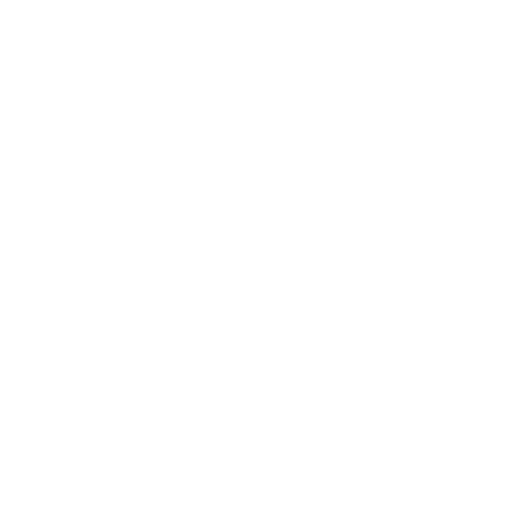
t = 0.00 s
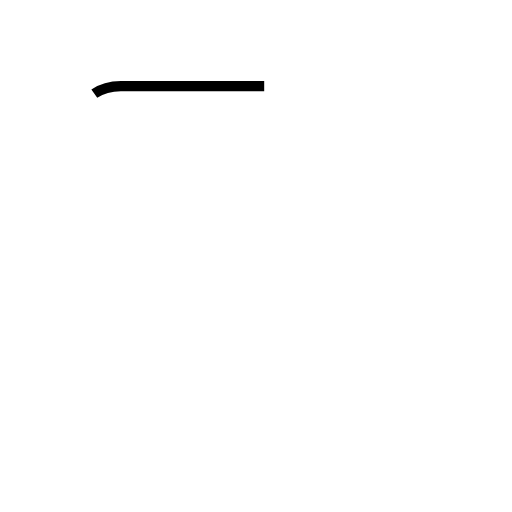
t = 0.50 s
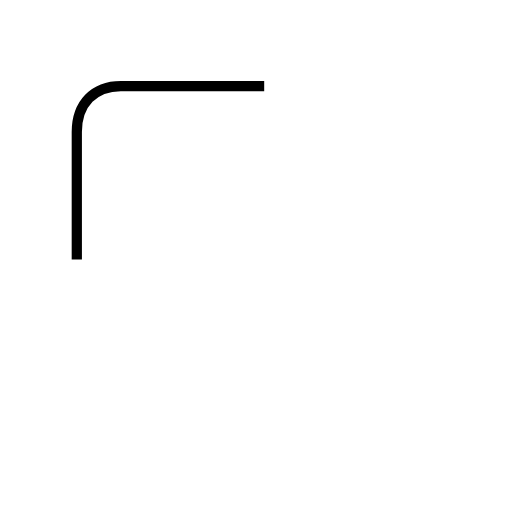
t = 1.00 s
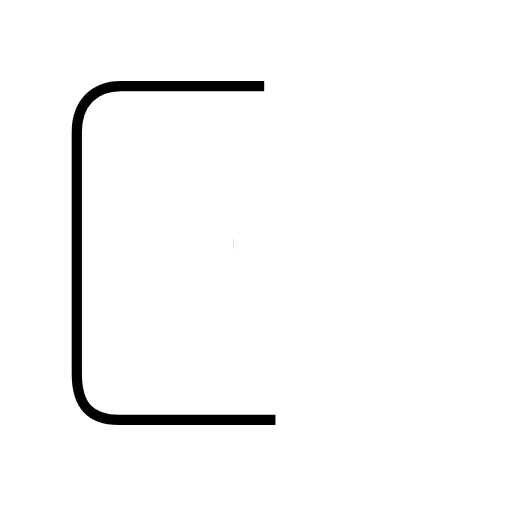
t = 2.01 s
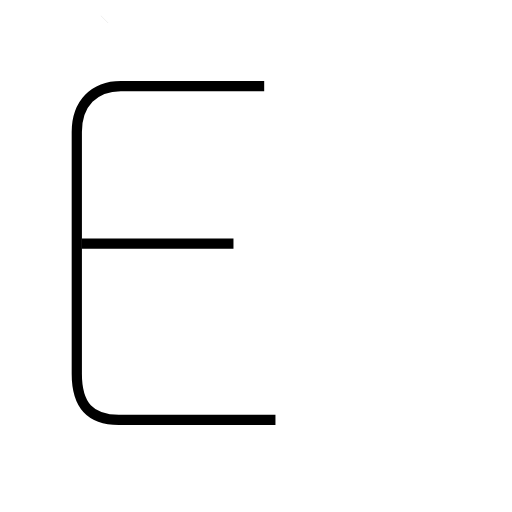
t = 2.45 s
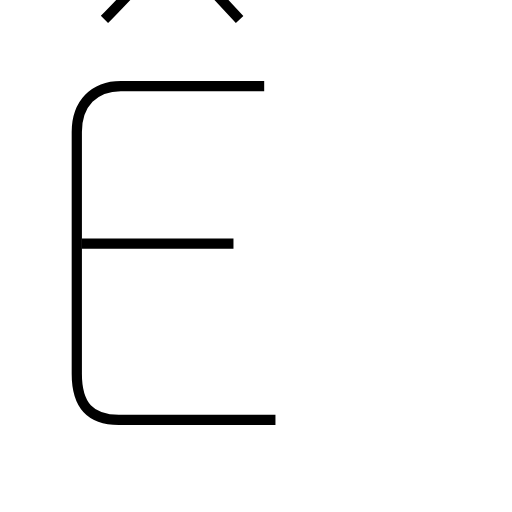
t = 3.01 s

The animated SVG that drew these frames (rendered in a browser with its animation timeline set to each time). Animation: 3 SMIL elements (animate=3); one cycle of 3.01 s.

<?xml version='1.0' encoding='utf-8'?>
<svg viewBox="0.0 -6.0 50.0 50.0" version="1.1" xmlns="http://www.w3.org/2000/svg"><rect x="-1000" y="-1000" width="2000" height="2000" stroke="white" fill="white" /><g style="fill:none;stroke:#000000;stroke-width:1"><path d="M 25.8 -35.6 L 11.8 -35.6 C 9.2 -35.6 7.5 -33.9 7.5 -31.1 L 7.5 -7.5 C 7.5 -4.4 8.8 -3.0 11.6 -3.0 L 26.9 -3.0 " transform="translate(0.0 38.0)" stroke-dasharray="66.95596292512639" stroke-dashoffset="66.95596292512639"><animate attributeName="stroke-dashoffset" from="66.95596292512639" to="0" dur="2.0086788877537916s" begin="0s; anim_end.end" fill="freeze" id="anim0" /></path><path d="M 22.8 -20.2 L 8.0 -20.2 " transform="translate(0.0 38.0)" stroke-dasharray="14.8" stroke-dashoffset="14.8"><animate attributeName="stroke-dashoffset" from="14.8" to="0" dur="0.444s" begin="anim0.end" fill="freeze" id="anim1" /></path><path d="M 10.2 -42.1 C 12.1 -44.0 15.3 -47.5 15.9 -48.1 C 16.4 -48.8 17.1 -48.8 17.8 -48.1 L 23.4 -42.1" transform="translate(0.0 38.0)" stroke-dasharray="18.726584910059678" stroke-dashoffset="18.726584910059678"><animate attributeName="stroke-dashoffset" from="18.726584910059678" to="0" dur="0.5617975473017903s" begin="anim1.end" fill="freeze" id="anim_end" /></path></g></svg>
